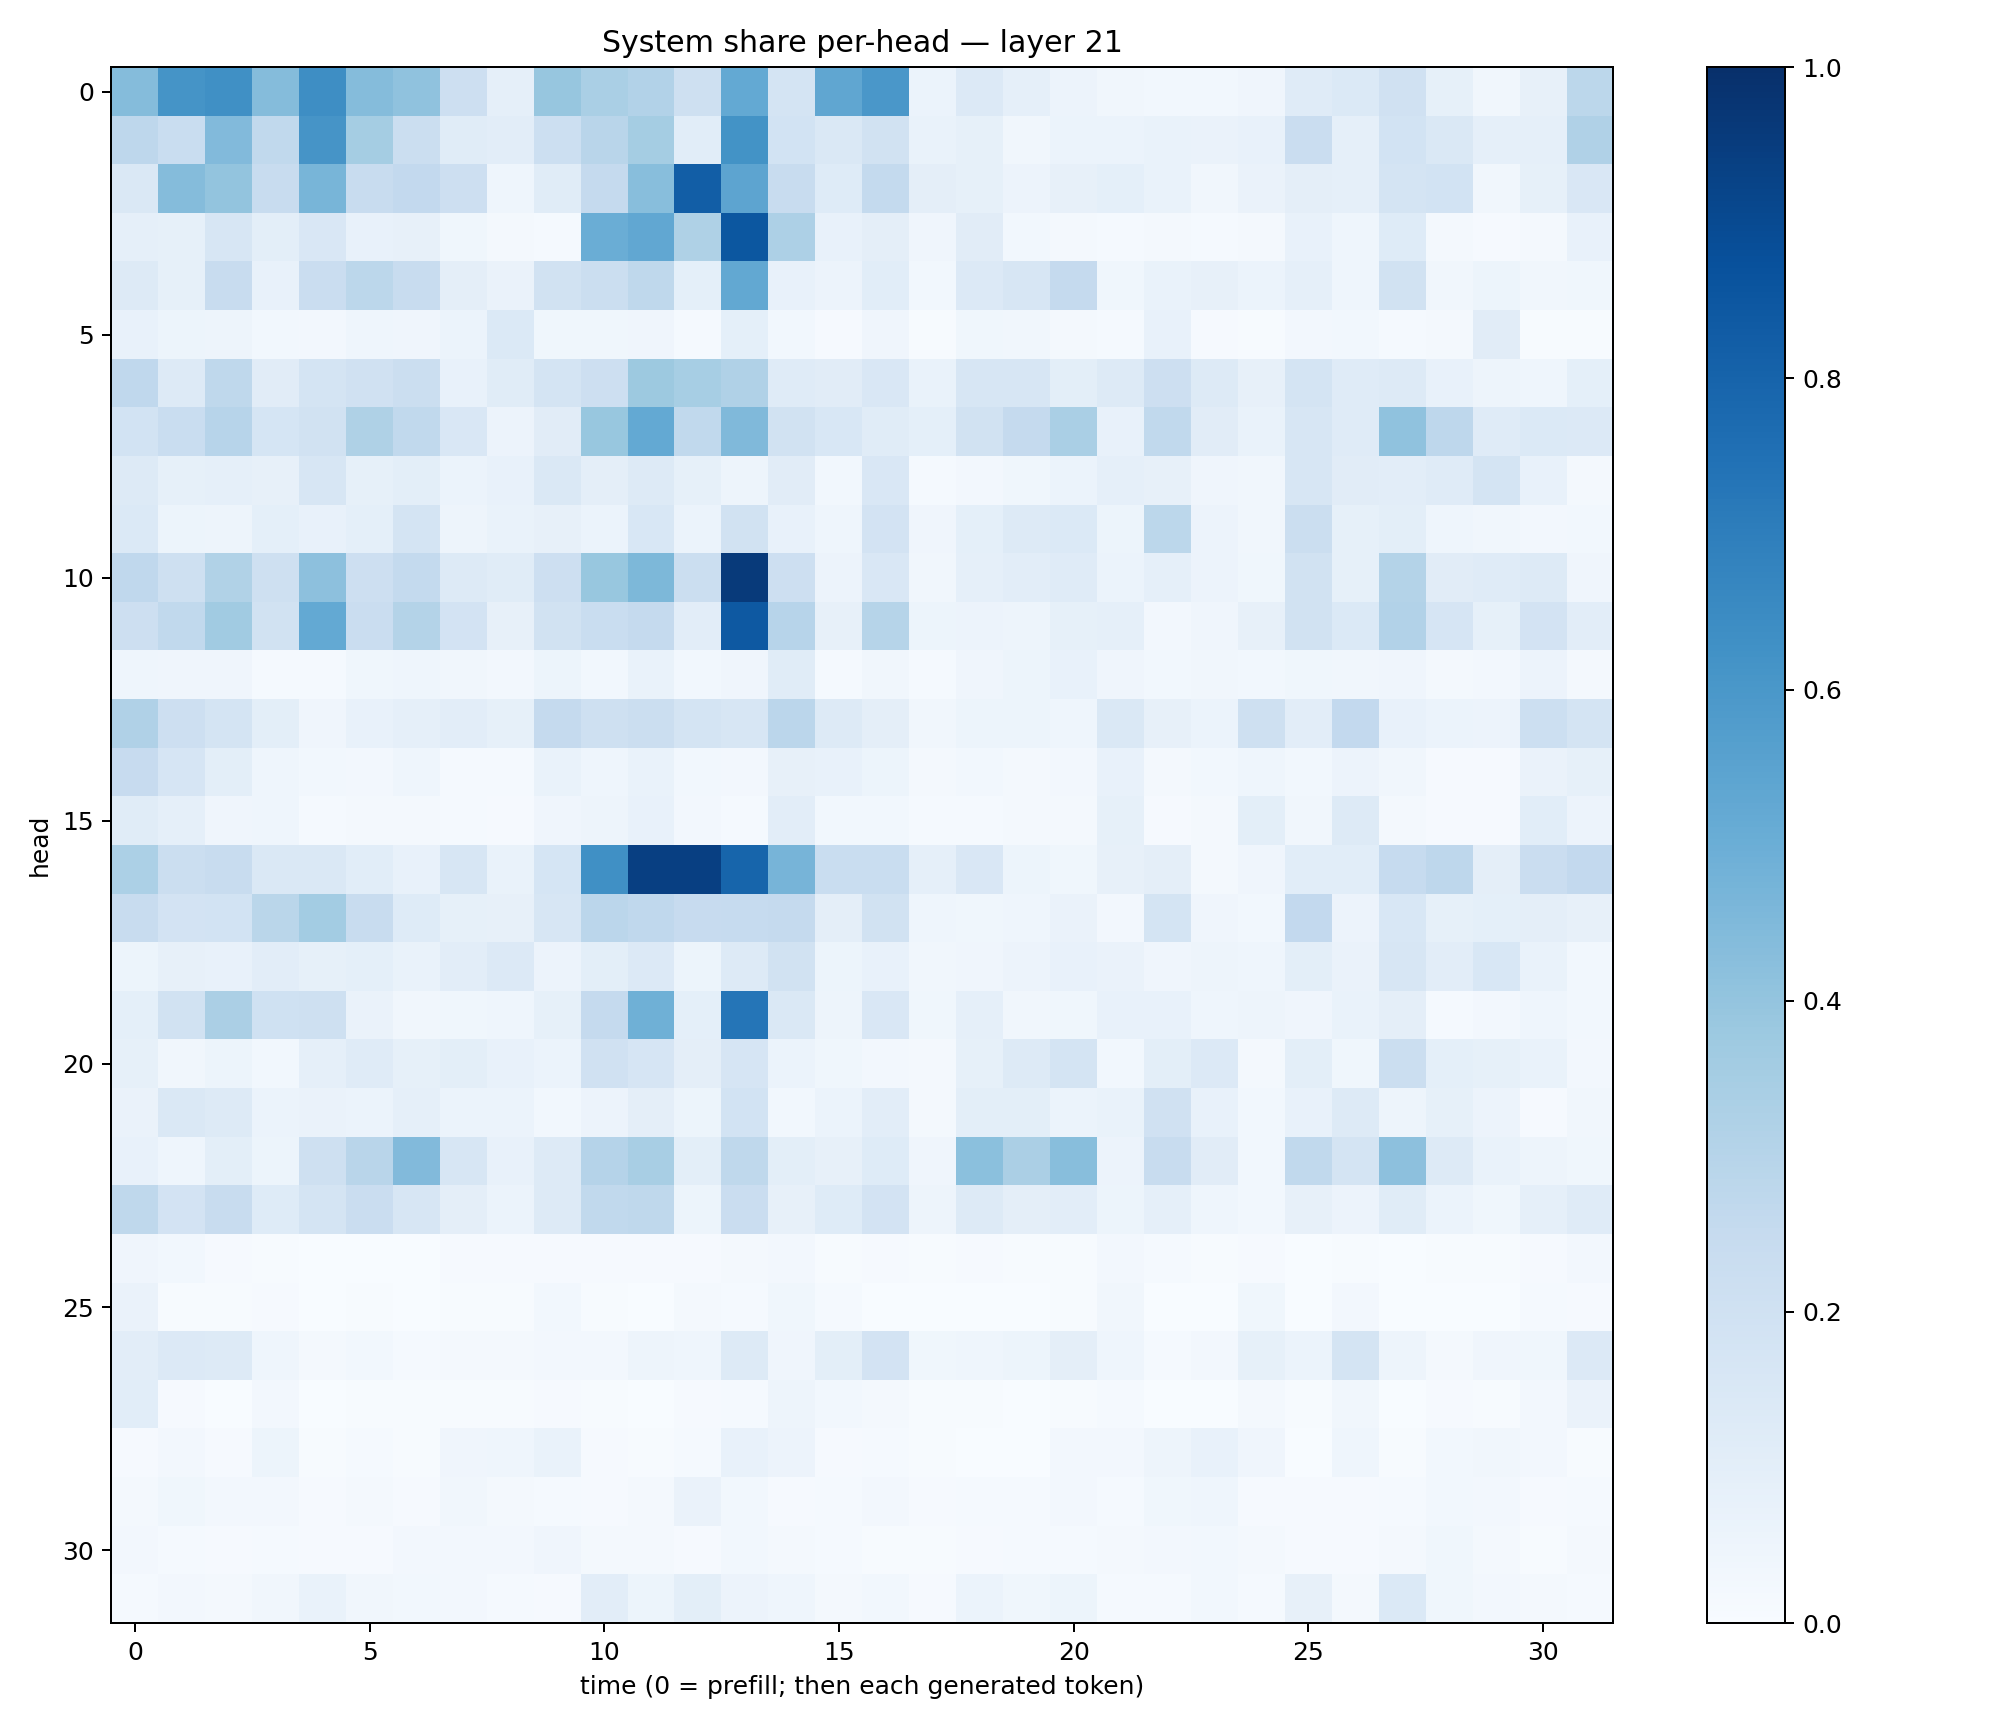

Data behind this chart, as committed beside it:
0.43440092, 0.61544174, 0.6324418, 0.43637013, 0.6393056, 0.43385208, 0.4075625, 0.21406373, 0.08847232, 0.391877, 0.3365985, 0.31020224, 0.2093014, 0.5208794, 0.17719652, 0.53252894, 0.59934425, 0.060958948, 0.13635513, 0.08750791, 0.056527577, 0.033687703, 0.029879212, 0.030061632
0.2768, 0.2323, 0.4415, 0.2628, 0.6128, 0.3539, 0.2223, 0.1162, 0.1038, 0.2165, 0.2897, 0.3546, 0.1056, 0.6201, 0.1847, 0.1443, 0.1909, 0.0666, 0.08467, 0.03205, 0.06115, 0.06229, 0.0685, 0.06315
0.1413, 0.4355, 0.3996, 0.2379, 0.4672, 0.2421, 0.2612, 0.2134, 0.04625, 0.1158, 0.2503, 0.4268, 0.8213, 0.5423, 0.2368, 0.1218, 0.2562, 0.09649, 0.0826, 0.05566, 0.08132, 0.09143, 0.06856, 0.03175
0.08608, 0.08583, 0.1583, 0.09807, 0.151, 0.07239, 0.08089, 0.03553, 0.02247, 0.01267, 0.5028, 0.5312, 0.3234, 0.8496, 0.3271, 0.07274, 0.09542, 0.03955, 0.1108, 0.03044, 0.02141, 0.01386, 0.01799, 0.0118
0.1259, 0.08509, 0.2347, 0.07144, 0.2301, 0.2801, 0.2388, 0.09393, 0.06616, 0.1885, 0.2246, 0.2696, 0.09264, 0.5273, 0.07533, 0.05734, 0.1084, 0.03076, 0.1366, 0.1637, 0.2532, 0.03698, 0.06947, 0.07823
0.07101, 0.052, 0.04907, 0.03048, 0.02396, 0.04664, 0.04114, 0.0594, 0.1376, 0.03554, 0.03639, 0.04196, 0.01377, 0.09245, 0.02941, 0.01064, 0.04093, 0.007667, 0.03567, 0.0348, 0.02028, 0.01408, 0.0705, 0.009264
0.2665, 0.1251, 0.2703, 0.1125, 0.1734, 0.1958, 0.225, 0.07117, 0.1169, 0.176, 0.2146, 0.3767, 0.3441, 0.3203, 0.1186, 0.1095, 0.1494, 0.06666, 0.1603, 0.1622, 0.09909, 0.1274, 0.2125, 0.1291
0.1857, 0.2318, 0.2943, 0.1686, 0.1901, 0.3242, 0.2647, 0.1493, 0.05625, 0.1099, 0.3881, 0.5195, 0.2656, 0.4479, 0.1919, 0.156, 0.1137, 0.09076, 0.1944, 0.2502, 0.3365, 0.07459, 0.2626, 0.1099
0.1263, 0.08443, 0.08704, 0.08199, 0.1633, 0.08316, 0.1002, 0.0601, 0.07248, 0.1432, 0.09615, 0.1295, 0.08485, 0.04899, 0.1116, 0.02933, 0.1514, 0.01211, 0.02682, 0.03547, 0.0586, 0.08823, 0.07818, 0.04284
0.1379, 0.05144, 0.05039, 0.09139, 0.07768, 0.09305, 0.1735, 0.04884, 0.06674, 0.08102, 0.06021, 0.1549, 0.06226, 0.1949, 0.07434, 0.04386, 0.1808, 0.04238, 0.09173, 0.127, 0.1403, 0.05294, 0.281, 0.0558
0.2661, 0.2086, 0.3143, 0.2082, 0.4167, 0.2135, 0.254, 0.1293, 0.1136, 0.2125, 0.3893, 0.4538, 0.2205, 0.957, 0.2115, 0.05592, 0.1512, 0.03307, 0.08796, 0.1027, 0.1183, 0.06214, 0.08806, 0.05592
0.2143, 0.2631, 0.3664, 0.1919, 0.5234, 0.2288, 0.3058, 0.181, 0.07975, 0.1935, 0.2314, 0.2518, 0.1054, 0.8415, 0.2957, 0.0794, 0.299, 0.05385, 0.05636, 0.04763, 0.08432, 0.08736, 0.02392, 0.04044
0.04571, 0.04138, 0.03918, 0.01513, 0.01389, 0.03557, 0.04526, 0.0345, 0.02642, 0.05382, 0.02736, 0.06974, 0.02916, 0.04066, 0.1168, 0.01524, 0.03142, 0.01173, 0.03938, 0.05441, 0.07346, 0.04104, 0.02763, 0.03169
0.3188, 0.2117, 0.1773, 0.09943, 0.04155, 0.07754, 0.08706, 0.1053, 0.08506, 0.2533, 0.2069, 0.2243, 0.1722, 0.1586, 0.2819, 0.1301, 0.09749, 0.03409, 0.05349, 0.05379, 0.04506, 0.1467, 0.08048, 0.05938
0.2445, 0.1656, 0.1007, 0.04384, 0.03028, 0.02607, 0.04605, 0.01319, 0.01461, 0.06729, 0.04365, 0.06765, 0.02916, 0.02655, 0.08009, 0.07071, 0.05278, 0.02129, 0.02998, 0.02156, 0.02633, 0.07499, 0.01993, 0.02902
0.1149, 0.08898, 0.04106, 0.04564, 0.01246, 0.01797, 0.0173, 0.01249, 0.008338, 0.04227, 0.04949, 0.0706, 0.02604, 0.01466, 0.1029, 0.02822, 0.02736, 0.01517, 0.01434, 0.02288, 0.01903, 0.08364, 0.009938, 0.01818
0.3301, 0.2196, 0.2366, 0.1463, 0.1416, 0.1068, 0.07624, 0.1622, 0.0671, 0.171, 0.6322, 0.9377, 0.9385, 0.7932, 0.4721, 0.2323, 0.2321, 0.08846, 0.1521, 0.05206, 0.03594, 0.07836, 0.09652, 0.02321
0.2388, 0.1811, 0.1839, 0.2882, 0.3578, 0.2397, 0.1238, 0.08354, 0.08107, 0.1607, 0.2851, 0.2659, 0.2445, 0.2477, 0.2501, 0.09707, 0.1878, 0.04439, 0.03876, 0.04469, 0.06281, 0.02624, 0.1721, 0.04283
0.05196, 0.07856, 0.07606, 0.1018, 0.08444, 0.09161, 0.06664, 0.1043, 0.134, 0.05605, 0.1001, 0.1354, 0.05415, 0.1288, 0.1899, 0.05264, 0.07138, 0.03272, 0.04171, 0.05516, 0.07787, 0.06452, 0.04166, 0.04919
0.09265, 0.1904, 0.3344, 0.1999, 0.2091, 0.06551, 0.03411, 0.03703, 0.04436, 0.08261, 0.2507, 0.4906, 0.09295, 0.7338, 0.1464, 0.047, 0.1493, 0.03844, 0.08937, 0.03177, 0.03516, 0.07412, 0.07389, 0.04501
0.08502, 0.03256, 0.05185, 0.02964, 0.08807, 0.1203, 0.08585, 0.09781, 0.07151, 0.06089, 0.1971, 0.1649, 0.09518, 0.1665, 0.06085, 0.0381, 0.02597, 0.01911, 0.08556, 0.127, 0.1721, 0.02883, 0.09896, 0.1364
0.06552, 0.1437, 0.1307, 0.06041, 0.06283, 0.06203, 0.08824, 0.06067, 0.06148, 0.02787, 0.0556, 0.09764, 0.05289, 0.1854, 0.02896, 0.05884, 0.1027, 0.02321, 0.09882, 0.09825, 0.06062, 0.07028, 0.1965, 0.07573
0.07036, 0.04601, 0.0991, 0.05112, 0.2082, 0.2914, 0.4448, 0.1579, 0.07162, 0.1266, 0.3042, 0.3403, 0.1003, 0.2721, 0.1008, 0.07868, 0.1228, 0.04156, 0.4214, 0.3321, 0.4275, 0.05571, 0.2358, 0.1095
0.2729, 0.1807, 0.2421, 0.1223, 0.1758, 0.2267, 0.1602, 0.09735, 0.05942, 0.1281, 0.2619, 0.2733, 0.05215, 0.2271, 0.07855, 0.1242, 0.1816, 0.04998, 0.1328, 0.09473, 0.1051, 0.05296, 0.08755, 0.04405
0.0418, 0.02979, 0.00914, 0.007437, 0.002623, 0.002944, 0.003386, 0.007846, 0.008217, 0.01036, 0.008139, 0.009237, 0.008305, 0.01785, 0.02597, 0.007656, 0.00965, 0.005738, 0.008002, 0.007125, 0.007024, 0.02443, 0.01236, 0.004403
0.06571, 0.007712, 0.005437, 0.01122, 0.002451, 0.00449, 0.002583, 0.007462, 0.004459, 0.02806, 0.005813, 0.002084, 0.01703, 0.01344, 0.03804, 0.01481, 0.00123, 0.002603, 0.001905, 0.00263, 0.00558, 0.03277, 0.003638, 0.003051
0.1038, 0.1366, 0.1289, 0.04685, 0.02219, 0.02954, 0.01562, 0.02148, 0.01659, 0.02445, 0.02352, 0.04894, 0.04404, 0.1308, 0.03931, 0.1001, 0.1826, 0.03552, 0.04387, 0.0534, 0.0951, 0.04351, 0.01534, 0.0257
0.1062, 0.00978, 0.003442, 0.0241, 0.002567, 0.007324, 0.004702, 0.006296, 0.004335, 0.01022, 0.00492, 0.002325, 0.009746, 0.01533, 0.05038, 0.02958, 0.01568, 0.005392, 0.004371, 0.003833, 0.005231, 0.0122, 0.001447, 0.00366
0.008386, 0.02522, 0.008463, 0.05139, 0.004925, 0.01258, 0.005812, 0.04164, 0.0442, 0.06765, 0.008983, 0.006109, 0.01304, 0.07741, 0.05498, 0.00833, 0.01204, 0.006474, 0.002484, 0.002509, 0.02555, 0.02726, 0.04714, 0.07683
0.01959, 0.03606, 0.02626, 0.02357, 0.01058, 0.01642, 0.008152, 0.03344, 0.0189, 0.01336, 0.008433, 0.01786, 0.06356, 0.0307, 0.01061, 0.01445, 0.02383, 0.008506, 0.01309, 0.01271, 0.02433, 0.01367, 0.0374, 0.0436
0.02368, 0.01246, 0.01093, 0.01435, 0.007841, 0.01092, 0.02658, 0.02719, 0.02653, 0.04184, 0.01929, 0.01616, 0.01091, 0.02755, 0.02123, 0.01343, 0.005987, 0.005438, 0.00988, 0.01218, 0.01381, 0.01874, 0.02462, 0.03034
0.01358, 0.02434, 0.01891, 0.03127, 0.06938, 0.03297, 0.0276, 0.02715, 0.01458, 0.008103, 0.1053, 0.05091, 0.09781, 0.05586, 0.04421, 0.01903, 0.02808, 0.01148, 0.06213, 0.03806, 0.05202, 0.0156, 0.01482, 0.02773
